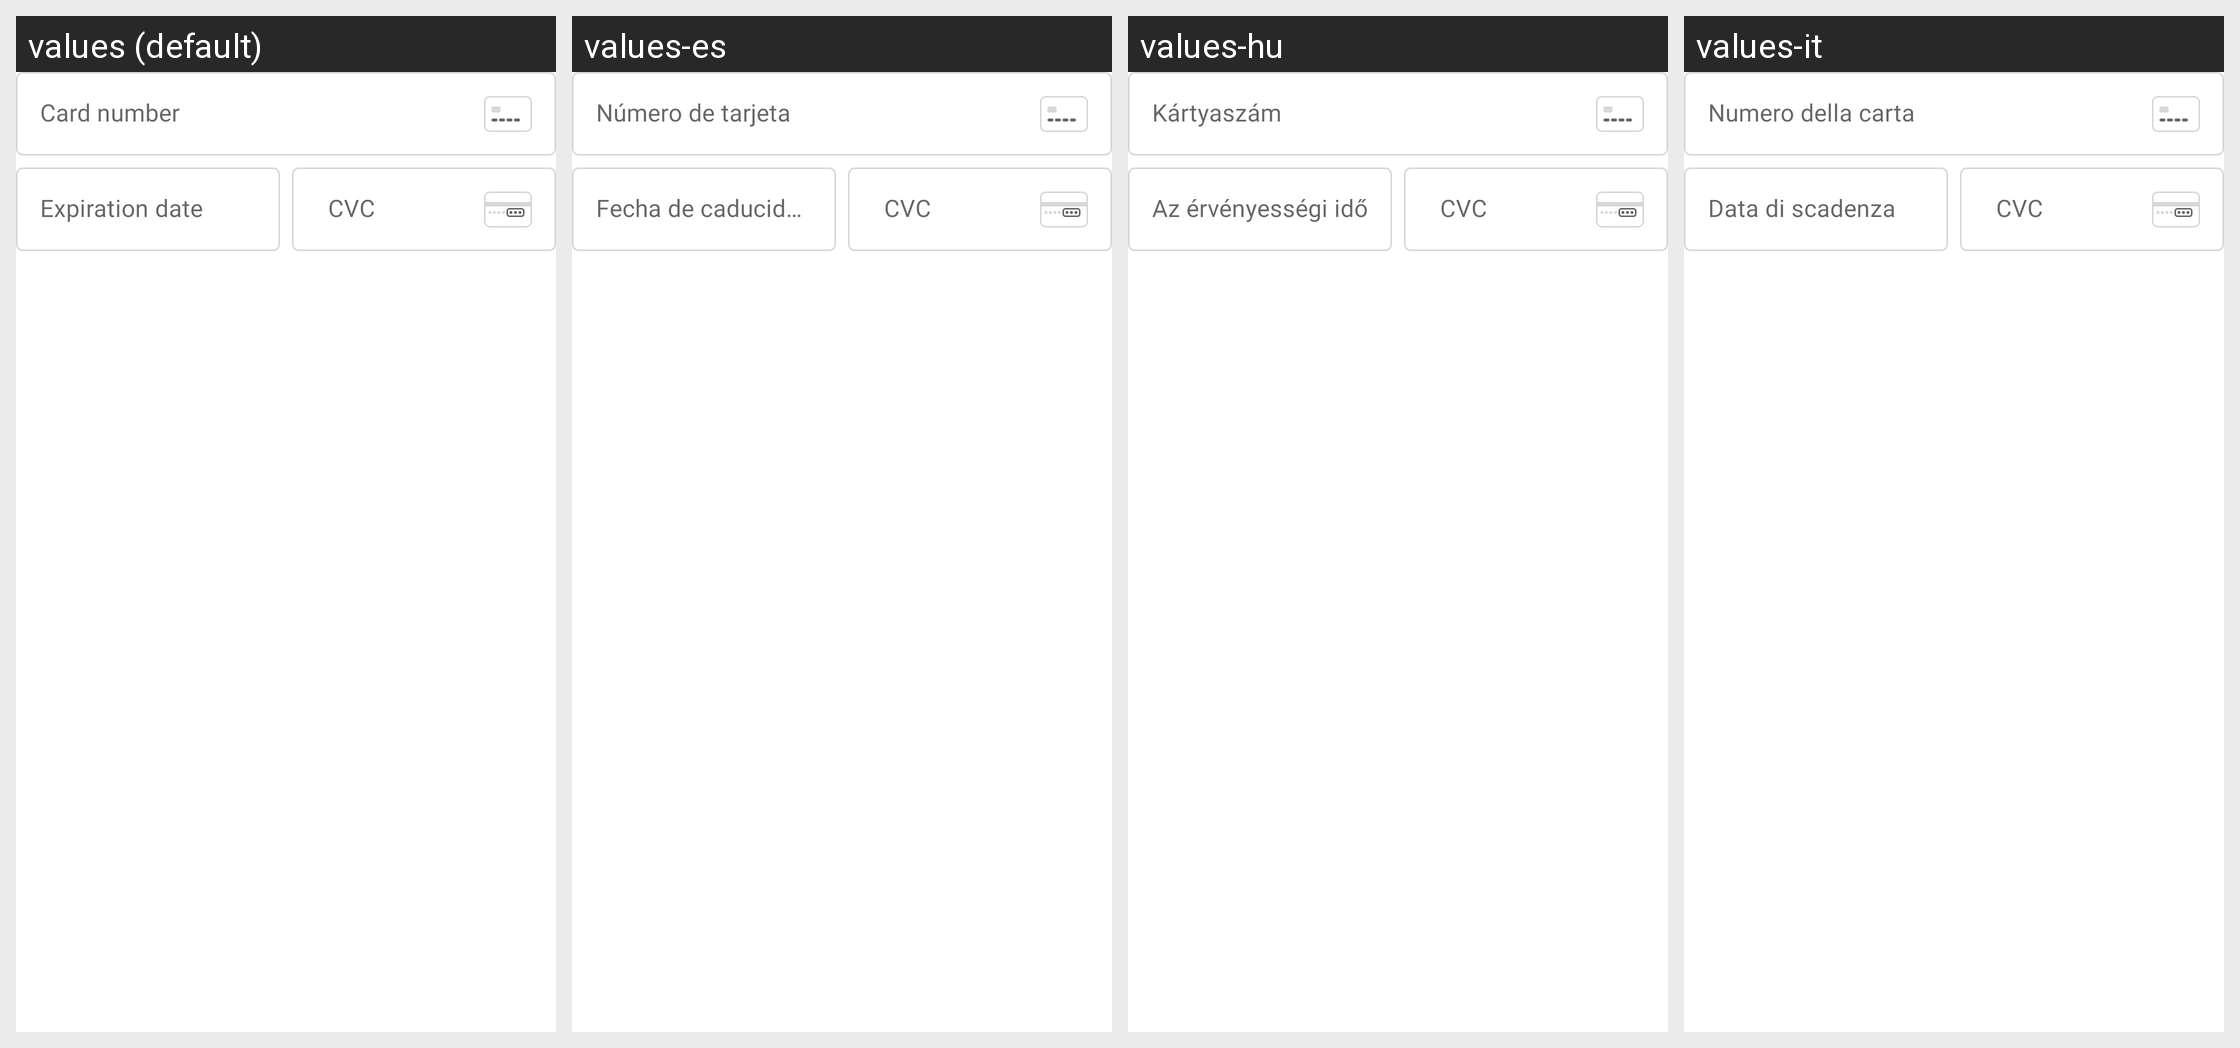

The same Android screen rendered under several of its app's locales, left to right. List the strings drawn on it with the default value and each locale's translation.
Android screen res/layout/com_shift4_layout_card.xml rendered under 4 locales, left to right: values (default), values-es, values-hu, values-it. Device: Nexus 5 (rendered at 1080×1920; each locale shown at half size, 540×960, under a caption strip naming it); theme Theme.MaterialComponents.DayNight.NoActionBar.
Other locales in the repository, not shown: values-bg, values-cs, values-da, values-de, values-et, values-fi, values-fr, values-lt, values-lv, values-nl, values-pl, values-pt, values-ro, values-ru, values-sk, values-sl.
Strings drawn on this screen, with the default value and each locale's value (text and hints the layout hard-codes, and strings that could not be matched under every locale, appear in the picture but are not listed):

com_shift4_card_number
  values: Card number
  values-es: Número de tarjeta
  values-hu: Kártyaszám
  values-it: Numero della carta

com_shift4_expiration
  values: Expiration date
  values-es: Fecha de caducidad
  values-hu: Az érvényességi idő
  values-it: Data di scadenza

com_shift4_cvc
  values: CVC
  values-es: CVC
  values-hu: CVC
  values-it: CVC
